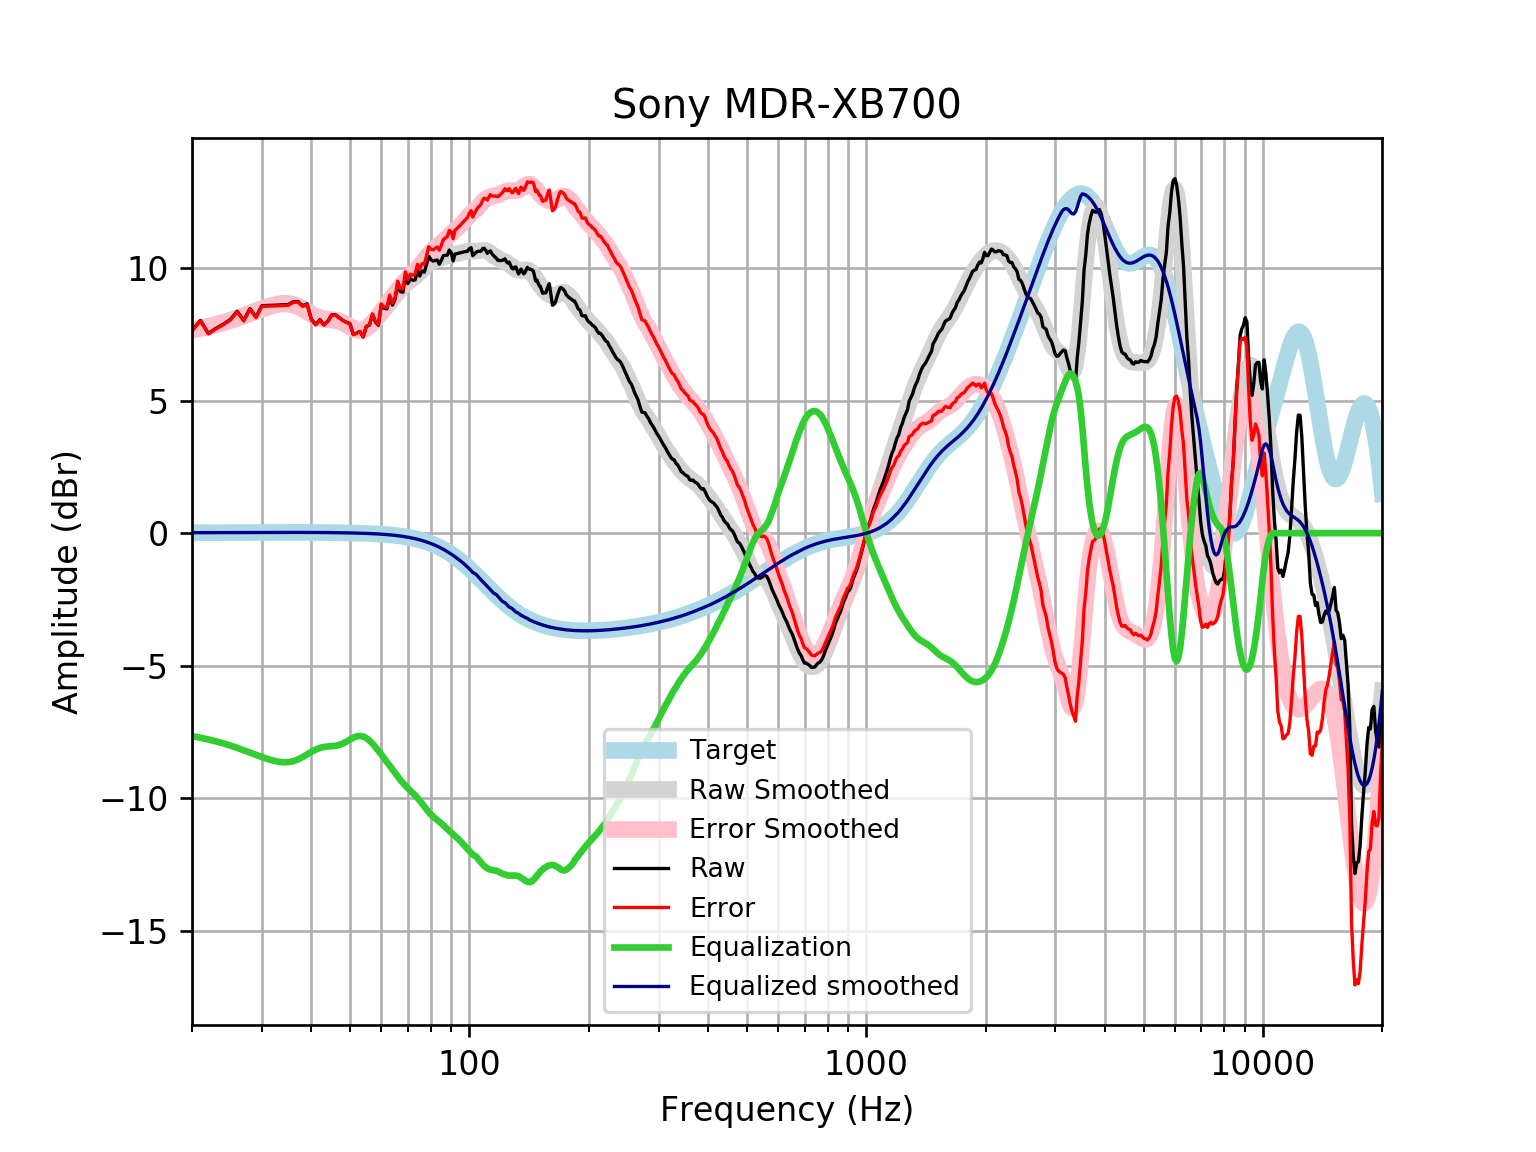

The file beside this chart, header and first rows:
frequency, raw, error, smoothed, error_smoothed, equalization, equalized_raw, equalized_smoothed, target
20, 7.648, 7.631, 7.675, 7.659, -7.659, -0.01111, 0.01646, 0.01648
21, 8.027, 8.009, 7.738, 7.72, -7.72, 0.3068, 0.01765, 0.01765
22, 7.535, 7.516, 7.805, 7.787, -7.787, -0.252, 0.01877, 0.01876
23, 7.731, 7.711, 7.877, 7.858, -7.858, -0.1269, 0.01984, 0.01983
24, 7.883, 7.862, 7.954, 7.934, -7.934, -0.05062, 0.02085, 0.02084
25, 8.066, 8.044, 8.038, 8.016, -8.016, 0.04959, 0.02181, 0.02179
26, 8.371, 8.348, 8.126, 8.103, -8.103, 0.2676, 0.02271, 0.02269
27, 8.03, 8.007, 8.216, 8.192, -8.192, -0.1622, 0.02355, 0.02353
28, 8.474, 8.45, 8.306, 8.281, -8.281, 0.1929, 0.02433, 0.02431
29, 8.156, 8.131, 8.392, 8.367, -8.367, -0.2116, 0.02504, 0.02502
30, 8.582, 8.557, 8.474, 8.448, -8.448, 0.1344, 0.02567, 0.02566
31, 8.589, 8.563, 8.547, 8.52, -8.52, 0.06874, 0.02623, 0.02622
32, 8.597, 8.571, 8.608, 8.581, -8.581, 0.01627, 0.02668, 0.02668
33, 8.606, 8.579, 8.652, 8.625, -8.625, -0.01889, 0.02704, 0.02704
34, 8.615, 8.588, 8.674, 8.647, -8.647, -0.03153, 0.02728, 0.02728
35, 8.625, 8.598, 8.669, 8.641, -8.641, -0.01653, 0.0274, 0.0274
36, 8.733, 8.705, 8.633, 8.605, -8.605, 0.1274, 0.02739, 0.02739
37, 8.739, 8.712, 8.567, 8.54, -8.54, 0.1991, 0.02723, 0.02723
38, 8.581, 8.555, 8.478, 8.451, -8.451, 0.1301, 0.02691, 0.02692
39, 8.653, 8.626, 8.377, 8.351, -8.351, 0.3022, 0.02643, 0.02644
40, 8.065, 8.039, 8.277, 8.252, -8.252, -0.1871, 0.02578, 0.02579
41, 7.877, 7.852, 8.192, 8.167, -8.167, -0.2901, 0.02495, 0.02496
42, 8.059, 8.035, 8.129, 8.105, -8.105, -0.04648, 0.02393, 0.02393
43, 7.866, 7.843, 8.091, 8.068, -8.068, -0.2019, 0.02272, 0.02272
44, 8.003, 7.981, 8.071, 8.05, -8.05, -0.04733, 0.0213, 0.0213
45, 8.239, 8.219, 8.059, 8.039, -8.039, 0.1997, 0.01968, 0.01967
46, 8.236, 8.218, 8.041, 8.023, -8.023, 0.2122, 0.01785, 0.01783
47, 8.132, 8.117, 8.007, 7.991, -7.991, 0.1411, 0.01579, 0.01577
48, 8.03, 8.016, 7.952, 7.938, -7.938, 0.09117, 0.0135, 0.01347
49, 7.959, 7.948, 7.879, 7.868, -7.868, 0.091, 0.01097, 0.01094
50, 7.908, 7.899, 7.798, 7.79, -7.79, 0.1179, 0.008186, 0.008144
51, 7.493, 7.488, 7.723, 7.718, -7.718, -0.2248, 0.005126, 0.00508
52, 7.549, 7.547, 7.67, 7.668, -7.668, -0.1193, 0.001774, 0.001724
53, 7.61, 7.612, 7.65, 7.652, -7.652, -0.0411, -0.001894, -0.001946
54, 7.401, 7.407, 7.667, 7.673, -7.673, -0.2724, -0.005905, -0.005958
55, 7.798, 7.808, 7.723, 7.733, -7.733, 0.06463, -0.01029, -0.01034
56, 7.846, 7.861, 7.811, 7.826, -7.826, 0.01972, -0.01508, -0.01514
57, 8.253, 8.273, 7.922, 7.943, -7.943, 0.3099, -0.02033, -0.02038
58, 7.959, 7.985, 8.048, 8.074, -8.074, -0.115, -0.02607, -0.02611
59, 7.843, 7.875, 8.181, 8.213, -8.213, -0.3703, -0.03234, -0.03238
60, 8.611, 8.65, 8.315, 8.354, -8.354, 0.2563, -0.03921, -0.03925
61, 8.482, 8.529, 8.449, 8.495, -8.495, -0.01354, -0.04672, -0.04675
62, 8.464, 8.519, 8.581, 8.636, -8.636, -0.1715, -0.05494, -0.05496
63, 8.919, 8.983, 8.712, 8.776, -8.776, 0.143, -0.06392, -0.06393
64, 8.607, 8.681, 8.841, 8.915, -8.915, -0.3081, -0.07372, -0.07373
65, 8.829, 8.913, 8.967, 9.052, -9.052, -0.223, -0.0844, -0.08441
66, 9.409, 9.505, 9.088, 9.184, -9.184, 0.225, -0.09604, -0.09603
67, 9.117, 9.226, 9.201, 9.31, -9.31, -0.1927, -0.1087, -0.1087
68, 9.089, 9.212, 9.303, 9.425, -9.425, -0.3357, -0.1224, -0.1224
69, 9.726, 9.863, 9.393, 9.53, -9.53, 0.1957, -0.1372, -0.1372
70, 9.416, 9.57, 9.472, 9.625, -9.625, -0.2088, -0.1533, -0.1533
71, 9.604, 9.774, 9.543, 9.714, -9.714, -0.1101, -0.1706, -0.1706
72, 9.541, 9.73, 9.612, 9.801, -9.801, -0.2602, -0.1892, -0.1892
73, 9.556, 9.766, 9.682, 9.892, -9.892, -0.3353, -0.2092, -0.2092
74, 9.912, 10.14, 9.759, 9.989, -9.989, -0.07703, -0.2306, -0.2305
75, 9.702, 9.955, 9.841, 10.09, -10.09, -0.3932, -0.2535, -0.2534
76, 9.89, 10.17, 9.929, 10.21, -10.21, -0.3162, -0.2778, -0.2778
77, 9.847, 10.15, 10.02, 10.32, -10.32, -0.4731, -0.3037, -0.3037
78, 10.14, 10.47, 10.1, 10.43, -10.43, -0.2901, -0.3312, -0.3312
79, 10.45, 10.81, 10.17, 10.53, -10.53, -0.08343, -0.3604, -0.3603
... 553 more rows
